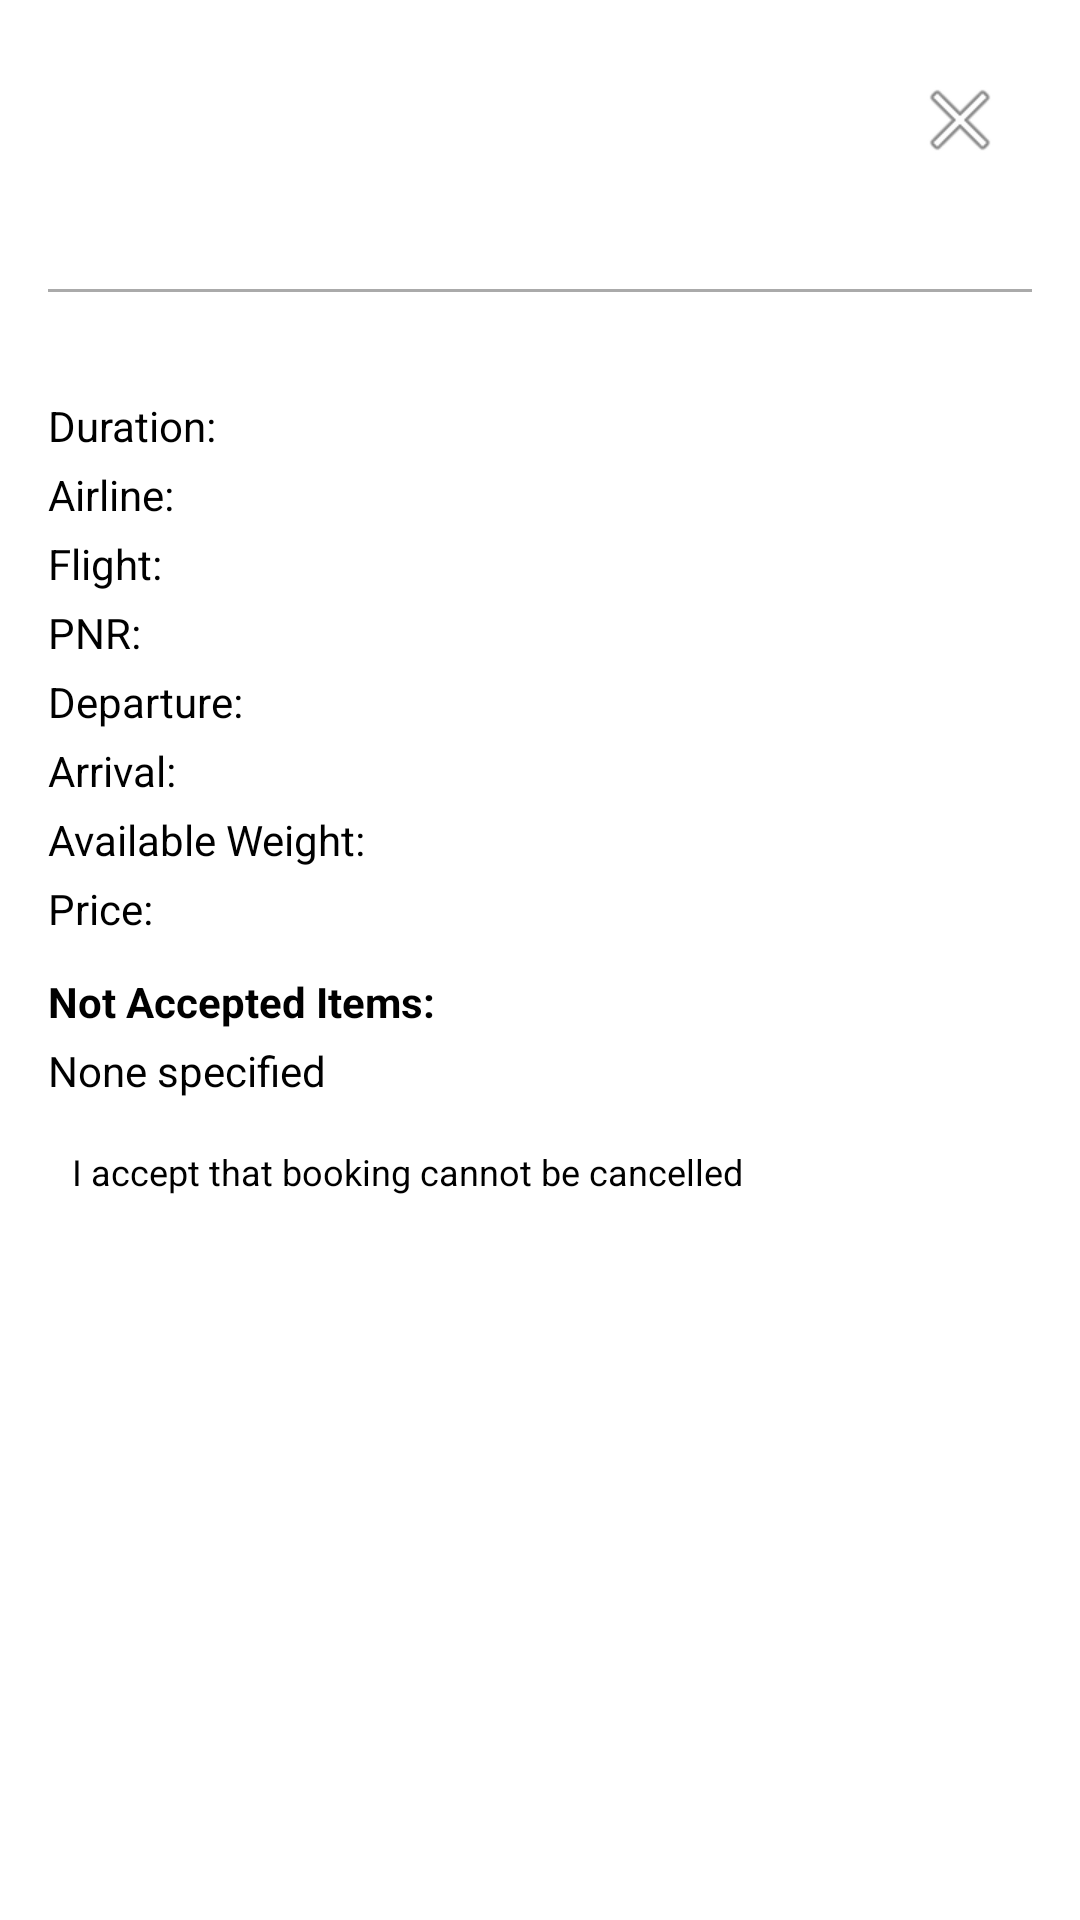

Reconstruct the res/layout file that produces this screen, plus the resources it refers to.
<!-- AndroidManifest.xml: application theme Theme.MyApplication -->
<!-- res/layout/dialog_traveler_details.xml -->
<?xml version="1.0" encoding="utf-8"?>
<RelativeLayout xmlns:android="http://schemas.android.com/apk/res/android"
    android:layout_width="match_parent"
    android:layout_height="wrap_content"
    android:padding="16dp">

    
    <ImageButton
        android:id="@+id/btnClose"
        android:layout_width="wrap_content"
        android:layout_height="wrap_content"
        android:layout_alignParentEnd="true"
        android:layout_alignParentTop="true"
        android:src="@android:drawable/ic_menu_close_clear_cancel"
        android:background="?android:attr/selectableItemBackgroundBorderless"
        android:layout_margin="-8dp"
        android:padding="8dp"/>

    <ScrollView
        android:layout_width="match_parent"
        android:layout_height="wrap_content"
        android:layout_below="@id/btnClose">

        <LinearLayout
            android:layout_width="match_parent"
            android:layout_height="wrap_content"
            android:orientation="vertical">

            
            <TextView
                android:id="@+id/tvDialogName"
                android:layout_width="wrap_content"
                android:layout_height="wrap_content"
                android:textSize="18sp"
                android:textStyle="bold"
                android:textColor="@android:color/black"/>

            <View
                android:layout_width="match_parent"
                android:layout_height="1dp"
                android:layout_marginTop="8dp"
                android:layout_marginBottom="8dp"
                android:background="@android:color/darker_gray"/>

            
            <TextView
                android:id="@+id/tvDialogRoute"
                android:layout_width="wrap_content"
                android:layout_height="wrap_content"
                android:layout_marginTop="4dp"
                android:textSize="14sp"
                android:textStyle="bold"/>

            <TextView
                android:id="@+id/tvDialogDuration"
                android:layout_width="wrap_content"
                android:layout_height="wrap_content"
                android:layout_marginTop="4dp"
                android:textSize="14sp"
                android:text="Duration: "/>

            <TextView
                android:id="@+id/tvDialogAirline"
                android:layout_width="wrap_content"
                android:layout_height="wrap_content"
                android:layout_marginTop="4dp"
                android:textSize="14sp"
                android:text="Airline: "/>

            <TextView
                android:id="@+id/tvDialogFlightNumber"
                android:layout_width="wrap_content"
                android:layout_height="wrap_content"
                android:layout_marginTop="4dp"
                android:textSize="14sp"
                android:text="Flight: "/>

            <TextView
                android:id="@+id/tvDialogPnr"
                android:layout_width="wrap_content"
                android:layout_height="wrap_content"
                android:layout_marginTop="4dp"
                android:textSize="14sp"
                android:text="PNR: "/>

            <TextView
                android:id="@+id/tvDialogLeavingTime"
                android:layout_width="wrap_content"
                android:layout_height="wrap_content"
                android:layout_marginTop="4dp"
                android:textSize="14sp"
                android:text="Departure: "/>

            <TextView
                android:id="@+id/tvDialogArrivalTime"
                android:layout_width="wrap_content"
                android:layout_height="wrap_content"
                android:layout_marginTop="4dp"
                android:textSize="14sp"
                android:text="Arrival: "/>

            <TextView
                android:id="@+id/tvDialogWeight"
                android:layout_width="wrap_content"
                android:layout_height="wrap_content"
                android:layout_marginTop="4dp"
                android:textSize="14sp"
                android:text="Available Weight: "/>

            <TextView
                android:id="@+id/tvDialogPrice"
                android:layout_width="wrap_content"
                android:layout_height="wrap_content"
                android:layout_marginTop="4dp"
                android:textSize="14sp"
                android:text="Price: "/>

            
            <TextView
                android:id="@+id/tvNotAcceptedHeader"
                android:layout_width="wrap_content"
                android:layout_height="wrap_content"
                android:layout_marginTop="12dp"
                android:text="Not Accepted Items:"
                android:textStyle="bold"
                android:textSize="14sp"/>

            <TextView
                android:id="@+id/tvNotAcceptedItems"
                android:layout_width="wrap_content"
                android:layout_height="wrap_content"
                android:layout_marginTop="4dp"
                android:textSize="14sp"
                android:text="None specified"/>

            
            <LinearLayout
                android:layout_width="match_parent"
                android:layout_height="wrap_content"
                android:orientation="horizontal"
                android:layout_marginTop="16dp">

                <CheckBox
                    android:id="@+id/cbTerms"
                    android:layout_width="wrap_content"
                    android:layout_height="wrap_content"
                    android:buttonTint="@color/green_500"/>

                <TextView
                    android:layout_width="wrap_content"
                    android:layout_height="wrap_content"
                    android:text="I accept that booking cannot be cancelled"
                    android:textSize="12sp"
                    android:layout_marginStart="8dp"/>
            </LinearLayout>

            
            <Button
                android:id="@+id/btnBookInDialog"
                android:layout_width="match_parent"
                android:layout_height="wrap_content"
                android:text="Book Now"
                android:layout_marginTop="16dp"
                android:enabled="false"
                android:backgroundTint="@color/grey_500"
                android:textColor="@android:color/white"/>
        </LinearLayout>
    </ScrollView>
</RelativeLayout>
<!-- resources referenced by this layout -->
<resources>
  <color name="green_500">#4CAF50</color>
  <color name="grey_500">#9E9E9E</color>
</resources>
